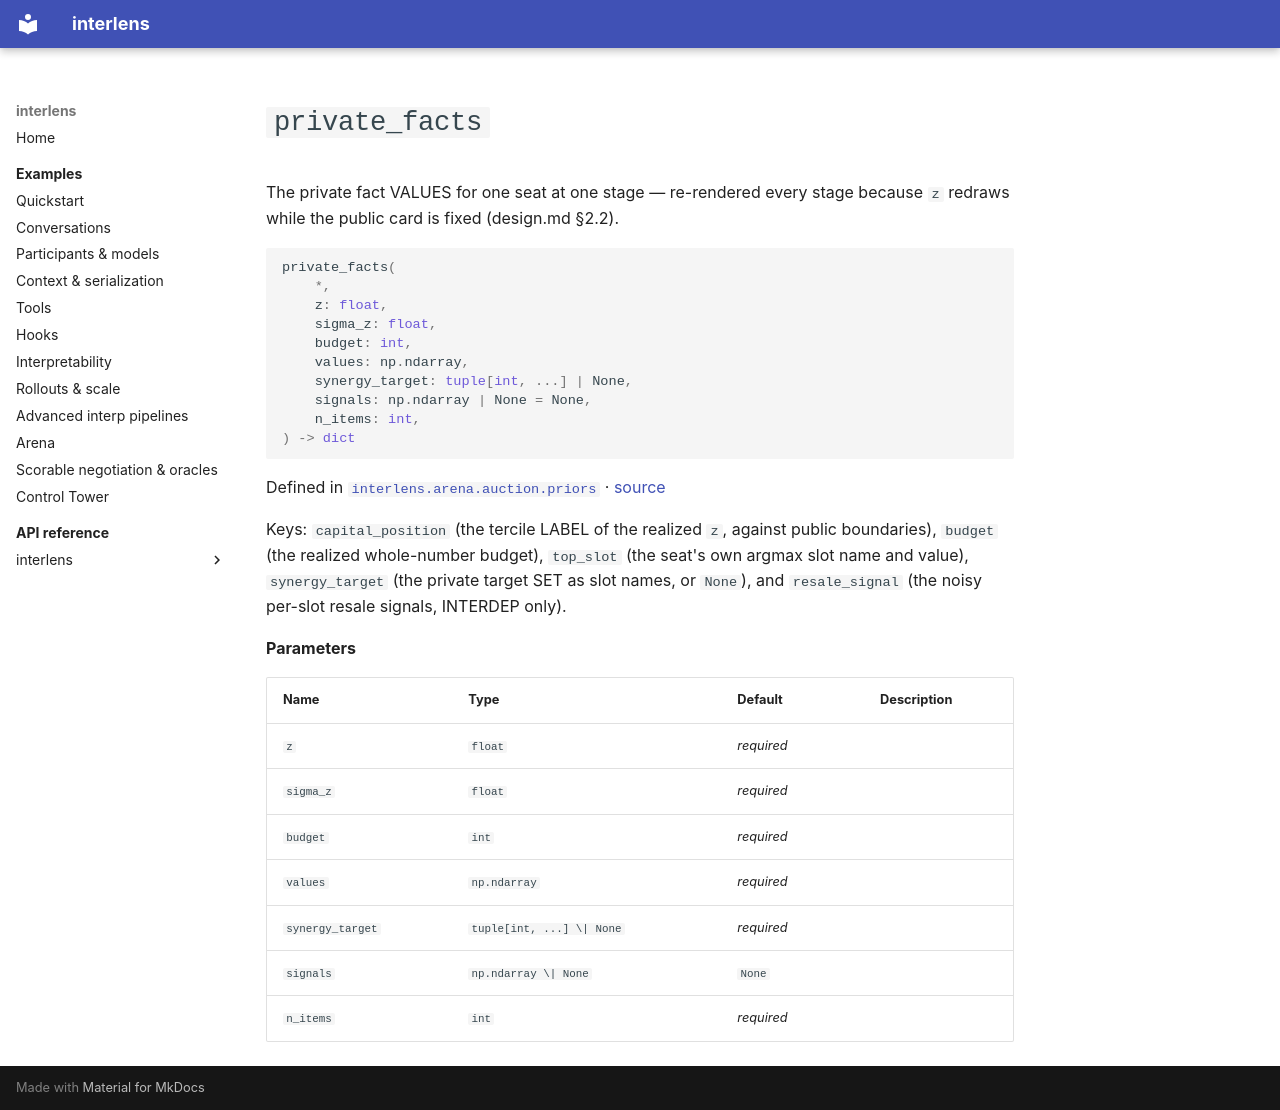

repository: Sid-MB/interlens · page: reference/interlens/arena/auction/priors/private_facts/index.html · generator: mkdocs

# `private_facts`

The private fact VALUES for one seat at one stage — re-rendered every stage because `z` redraws while the public card is fixed (design.md §2.2).

```python
private_facts(
	*,
	z: float,
	sigma_z: float,
	budget: int,
	values: np.ndarray,
	synergy_target: tuple[int, ...] | None,
	signals: np.ndarray | None = None,
	n_items: int,
) -> dict
```

Defined in [`interlens.arena.auction.priors`](index.md) · [source](https://github.com/Sid-MB/interlens/blob/main/src/interlens/arena/auction/priors.py#L348-L369)

Keys: `capital_position` (the tercile LABEL of the realized `z`, against public boundaries),
`budget` (the realized whole-number budget), `top_slot` (the seat's own argmax slot name and value),
`synergy_target` (the private target SET as slot names, or `None`), and `resale_signal` (the noisy
per-slot resale signals, INTERDEP only).

**Parameters**

| Name | Type | Default | Description |
|---|---|---|---|
| `z` | `float` | *required* |  |
| `sigma_z` | `float` | *required* |  |
| `budget` | `int` | *required* |  |
| `values` | `np.ndarray` | *required* |  |
| `synergy_target` | `tuple[int, ...] \| None` | *required* |  |
| `signals` | `np.ndarray \| None` | `None` |  |
| `n_items` | `int` | *required* |  |
